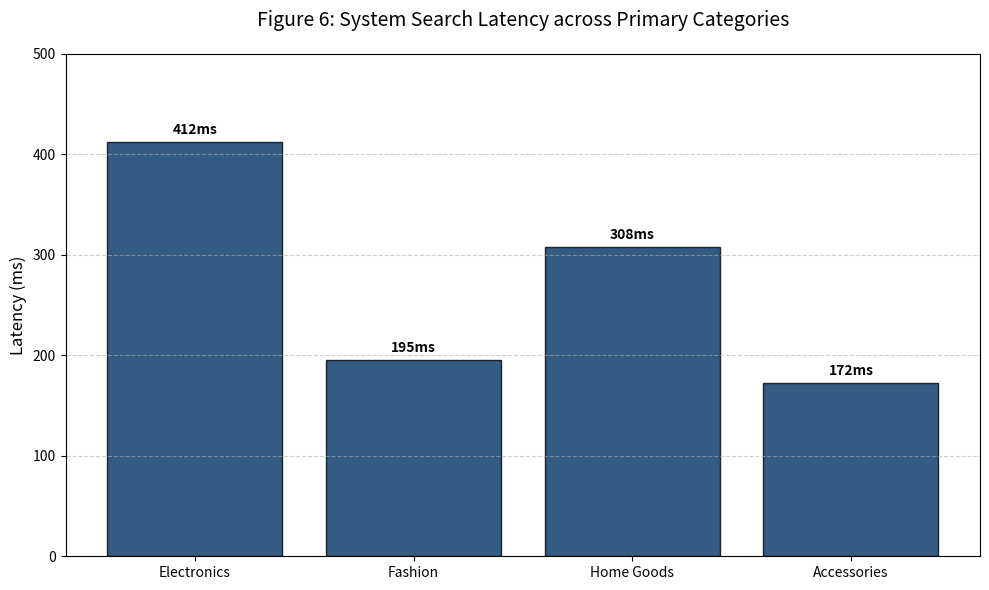

Here is the Python script that generated this plot:
import matplotlib.pyplot as plt

# Data from your initial testing phases
categories = ['Electronics', 'Fashion', 'Home Goods', 'Accessories']
latency = [412, 195, 308, 172] # Latency in milliseconds

plt.figure(figsize=(10, 6))
bars = plt.bar(categories, latency, color='#003366', edgecolor='black', alpha=0.8)

# Adding labels and styling
plt.ylabel('Latency (ms)', fontsize=12)
plt.title('Figure 6: System Search Latency across Primary Categories', fontsize=14, pad=20)
plt.ylim(0, 500)
plt.grid(axis='y', linestyle='--', alpha=0.6)

# Adding the exact values on top of the bars
for bar in bars:
    height = bar.get_height()
    plt.text(bar.get_x() + bar.get_width()/2., height + 5,
             f'{height}ms', ha='center', va='bottom', fontweight='bold')

plt.tight_layout()
plt.savefig('search_latency.png', dpi=300)
print("Chart saved as search_latency.png")
plt.show()
